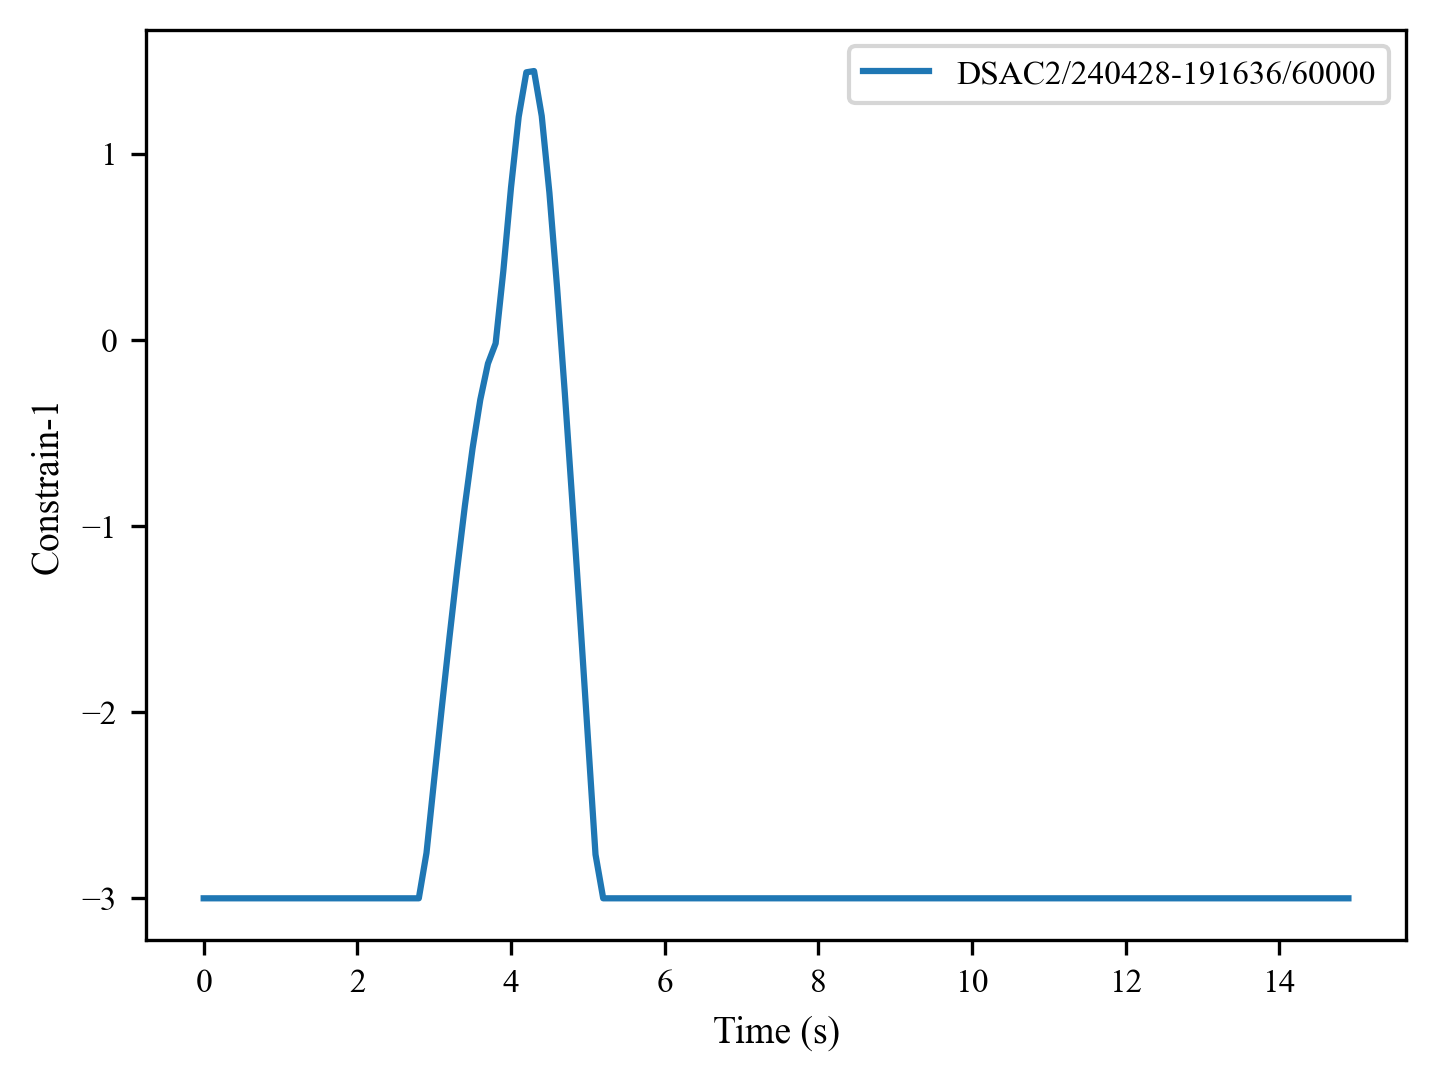

The table this chart was drawn from, first rows:
, 0, 1, 2, 3, 4, 5, 6, 7, 8, 9, 10, 11, 12, 13, 14, 15, 16, 17, 18, 19, 20, 21, 22
0, -3.0, -3.0, -3.0, -3.0, -3.0, -3.0, -3.0, -3.0, -3.0, -3.0, -3.0, -3.0, -3.0, -3.0, -3.0, -3.0, -3.0, -3.0, -3.0, -3.0, -3.0, -3.0, -3.0
